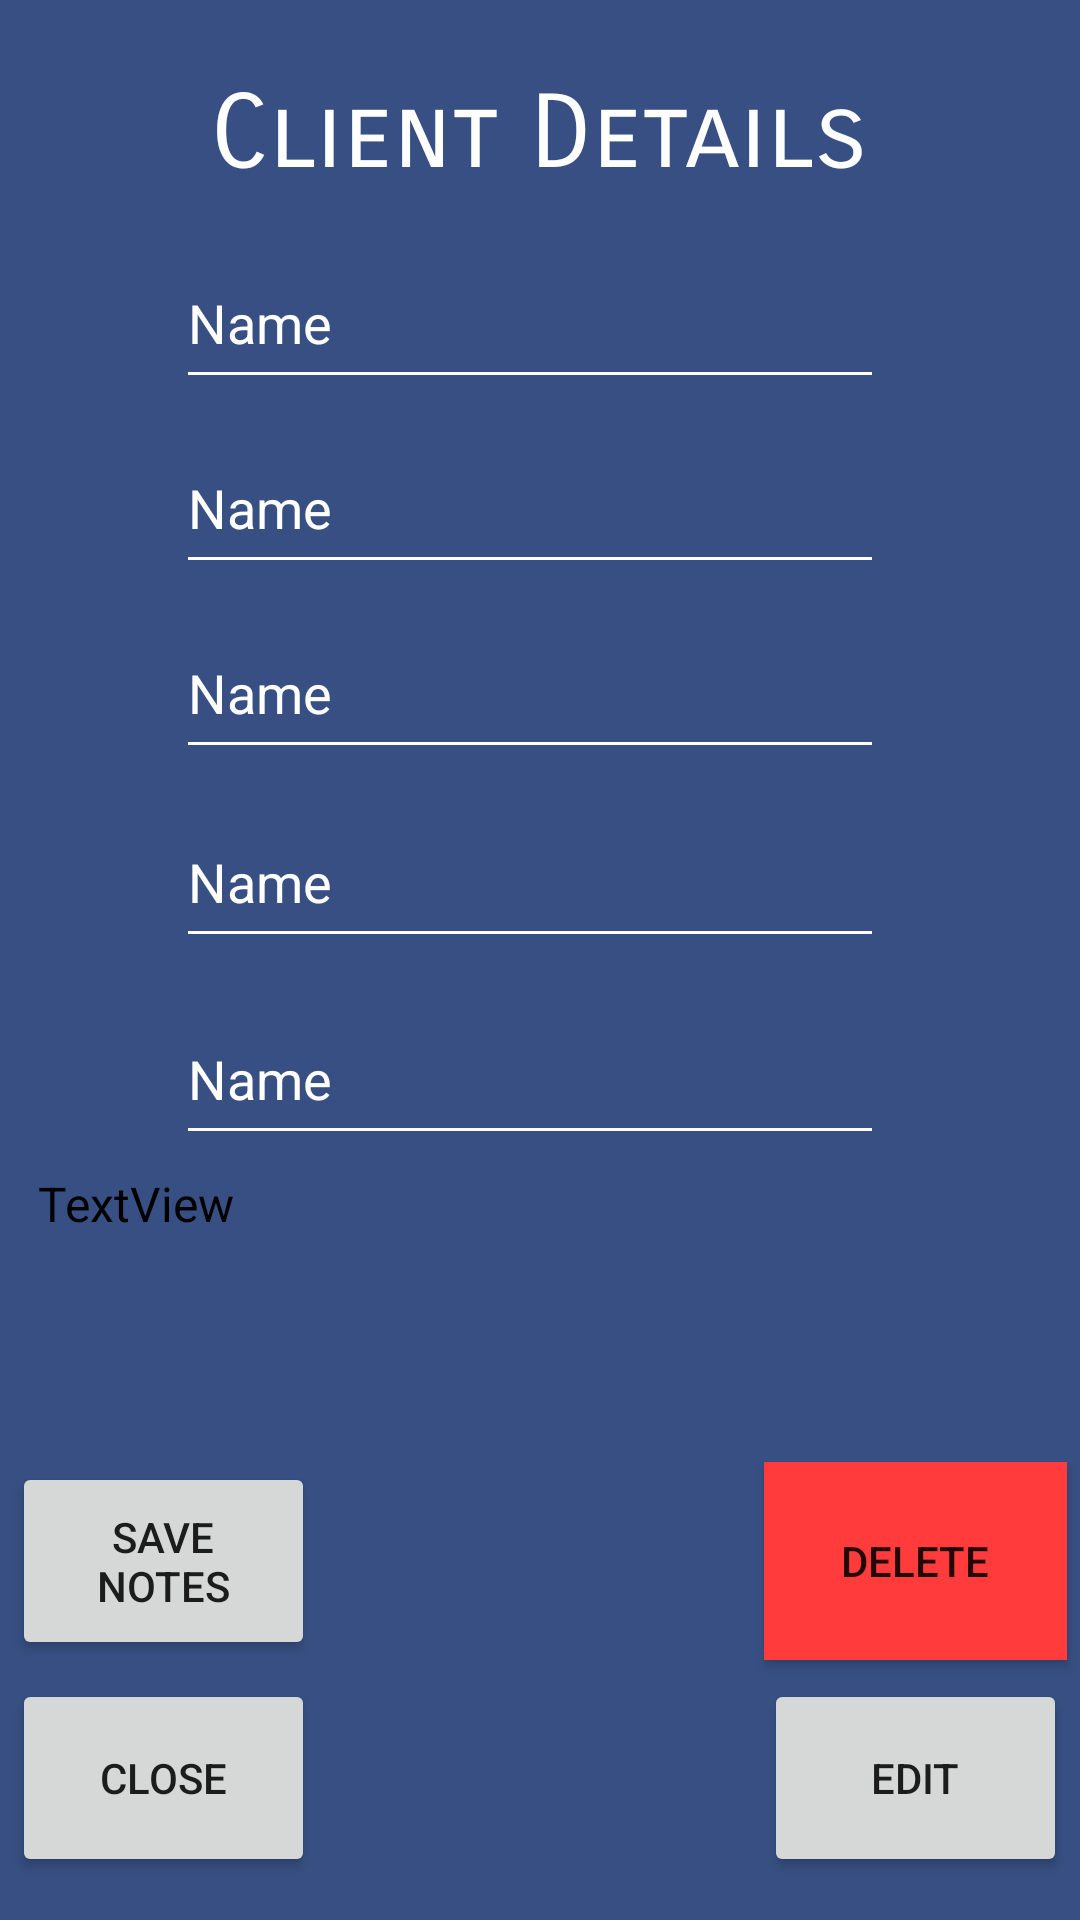

The Android layout XML behind this screen, and the referenced resources:
<!-- AndroidManifest.xml: application theme Theme.NSCC_form -->
<!-- res/layout/activity_client_detail.xml -->
<?xml version="1.0" encoding="utf-8"?>
<androidx.constraintlayout.widget.ConstraintLayout xmlns:android="http://schemas.android.com/apk/res/android"
    xmlns:app="http://schemas.android.com/apk/res-auto"
    xmlns:tools="http://schemas.android.com/tools"
    android:layout_width="match_parent"
    android:layout_height="match_parent"
    android:background="#374f82"
    tools:context=".ClientDetail">

    <EditText
        android:id="@+id/addressedit"
        android:layout_width="236dp"
        android:layout_height="54dp"
        android:backgroundTint="#FFFFFF"
        android:ems="10"
        android:inputType="textPersonName"
        android:text="Name"
        android:textColor="#FFFFFF"
        app:layout_constraintBottom_toBottomOf="parent"
        app:layout_constraintEnd_toEndOf="parent"
        app:layout_constraintHorizontal_bias="0.474"
        app:layout_constraintStart_toStartOf="parent"
        app:layout_constraintTop_toTopOf="parent"
        app:layout_constraintVertical_bias="0.565" />

    <EditText
        android:id="@+id/firstedit"
        android:layout_width="236dp"
        android:layout_height="54dp"
        android:backgroundTint="#FFFFFF"
        android:ems="10"
        android:inputType="textPersonName"
        android:text="Name"
        android:textColor="#FFFFFF"
        app:layout_constraintBottom_toBottomOf="parent"
        app:layout_constraintEnd_toEndOf="parent"
        app:layout_constraintHorizontal_bias="0.474"
        app:layout_constraintStart_toStartOf="parent"
        app:layout_constraintTop_toTopOf="parent"
        app:layout_constraintVertical_bias="0.135" />

    <EditText
        android:id="@+id/lastedit"
        android:layout_width="236dp"
        android:layout_height="54dp"
        android:backgroundTint="#FFFFFF"
        android:ems="10"
        android:inputType="textPersonName"
        android:text="Name"
        android:textColor="#FFFFFF"
        app:layout_constraintBottom_toBottomOf="parent"
        app:layout_constraintEnd_toEndOf="parent"
        app:layout_constraintHorizontal_bias="0.474"
        app:layout_constraintStart_toStartOf="parent"
        app:layout_constraintTop_toTopOf="parent"
        app:layout_constraintVertical_bias="0.24" />

    <EditText
        android:id="@+id/phoneedit"
        android:layout_width="236dp"
        android:layout_height="54dp"
        android:backgroundTint="#FFFFFF"
        android:ems="10"
        android:inputType="phone"
        android:text="Name"
        android:textColor="#FFFFFF"
        app:layout_constraintBottom_toBottomOf="parent"
        app:layout_constraintEnd_toEndOf="parent"
        app:layout_constraintHorizontal_bias="0.474"
        app:layout_constraintStart_toStartOf="parent"
        app:layout_constraintTop_toTopOf="parent"
        app:layout_constraintVertical_bias="0.453" />

    <Button
        android:id="@+id/editbtn"
        android:layout_width="101dp"
        android:layout_height="66dp"
        android:text="Edit"
        app:layout_constraintBottom_toBottomOf="parent"
        app:layout_constraintEnd_toEndOf="parent"
        app:layout_constraintHorizontal_bias="0.983"
        app:layout_constraintStart_toStartOf="parent"
        app:layout_constraintTop_toTopOf="parent"
        app:layout_constraintVertical_bias="0.975" />

    <Button
        android:id="@+id/deletebtn"
        android:layout_width="101dp"
        android:layout_height="66dp"
        android:background="#EF3030"
        android:backgroundTint="#CD0B0B"
        android:backgroundTintMode="add"
        android:text="Delete"
        app:iconTint="#AF5F5F"
        app:layout_constraintBottom_toBottomOf="parent"
        app:layout_constraintEnd_toEndOf="parent"
        app:layout_constraintHorizontal_bias="0.983"
        app:layout_constraintStart_toStartOf="parent"
        app:layout_constraintTop_toTopOf="parent"
        app:layout_constraintVertical_bias="0.849"
        app:rippleColor="@color/purple_700" />

    <Button
        android:id="@+id/closebtn"
        android:layout_width="101dp"
        android:layout_height="66dp"
        android:text="Close"
        app:layout_constraintBottom_toBottomOf="parent"
        app:layout_constraintEnd_toEndOf="parent"
        app:layout_constraintHorizontal_bias="0.016"
        app:layout_constraintStart_toStartOf="parent"
        app:layout_constraintTop_toTopOf="parent"
        app:layout_constraintVertical_bias="0.975" />

    <Button
        android:id="@+id/savebtn"
        android:layout_width="101dp"
        android:layout_height="66dp"
        android:text="Save Notes"
        app:layout_constraintBottom_toBottomOf="parent"
        app:layout_constraintEnd_toEndOf="parent"
        app:layout_constraintHorizontal_bias="0.016"
        app:layout_constraintStart_toStartOf="parent"
        app:layout_constraintTop_toTopOf="parent"
        app:layout_constraintVertical_bias="0.849" />

    <TextView
        android:id="@+id/textView11"
        android:layout_width="wrap_content"
        android:layout_height="wrap_content"
        android:fontFamily="sans-serif-smallcaps"
        android:text="Client Details"
        android:textColor="#FFFFFF"
        android:textSize="34sp"
        app:layout_constraintBottom_toBottomOf="parent"
        app:layout_constraintEnd_toEndOf="parent"
        app:layout_constraintHorizontal_bias="0.498"
        app:layout_constraintStart_toStartOf="parent"
        app:layout_constraintTop_toTopOf="parent"
        app:layout_constraintVertical_bias="0.04" />

    <EditText
        android:id="@+id/emailedit"
        android:layout_width="236dp"
        android:layout_height="54dp"
        android:backgroundTint="#FFFFFF"
        android:ems="10"
        android:inputType="textPersonName"
        android:text="Name"
        android:textColor="#FFFFFF"
        app:layout_constraintBottom_toBottomOf="parent"
        app:layout_constraintEnd_toEndOf="parent"
        app:layout_constraintHorizontal_bias="0.474"
        app:layout_constraintStart_toStartOf="parent"
        app:layout_constraintTop_toTopOf="parent"
        app:layout_constraintVertical_bias="0.345" />

    <TextView
        android:id="@+id/notesview"
        android:layout_width="334dp"
        android:layout_height="94dp"
        android:background="@drawable/round"
        android:backgroundTint="#FFFFFF"
        android:text="TextView"
        android:textColor="#000000"
        android:textSize="16sp"
        app:layout_constraintBottom_toBottomOf="parent"
        app:layout_constraintEnd_toEndOf="parent"
        app:layout_constraintHorizontal_bias="0.493"
        app:layout_constraintStart_toStartOf="parent"
        app:layout_constraintTop_toTopOf="parent"
        app:layout_constraintVertical_bias="0.715" />

</androidx.constraintlayout.widget.ConstraintLayout>
<!-- resources referenced by this layout -->
<resources>
  <color name="purple_700">#FF3700B3</color>
  <style name="Theme.NSCC_form" parent="Theme.MaterialComponents.DayNight.DarkActionBar">
          
          <item name="colorPrimary">@color/purple_500</item>
          <item name="colorPrimaryVariant">@color/purple_700</item>
          <item name="colorOnPrimary">@color/white</item>
          
          <item name="colorSecondary">@color/teal_200</item>
          <item name="colorSecondaryVariant">@color/teal_700</item>
          <item name="colorOnSecondary">@color/black</item>
          
          <item name="android:statusBarColor">?attr/colorPrimaryVariant</item>
          
      </style>
  <color name="purple_500">#FF6200EE</color>
  <color name="white">#FFFFFFFF</color>
  <color name="teal_200">#FF03DAC5</color>
  <color name="teal_700">#FF018786</color>
  <color name="black">#FF000000</color>
</resources>
